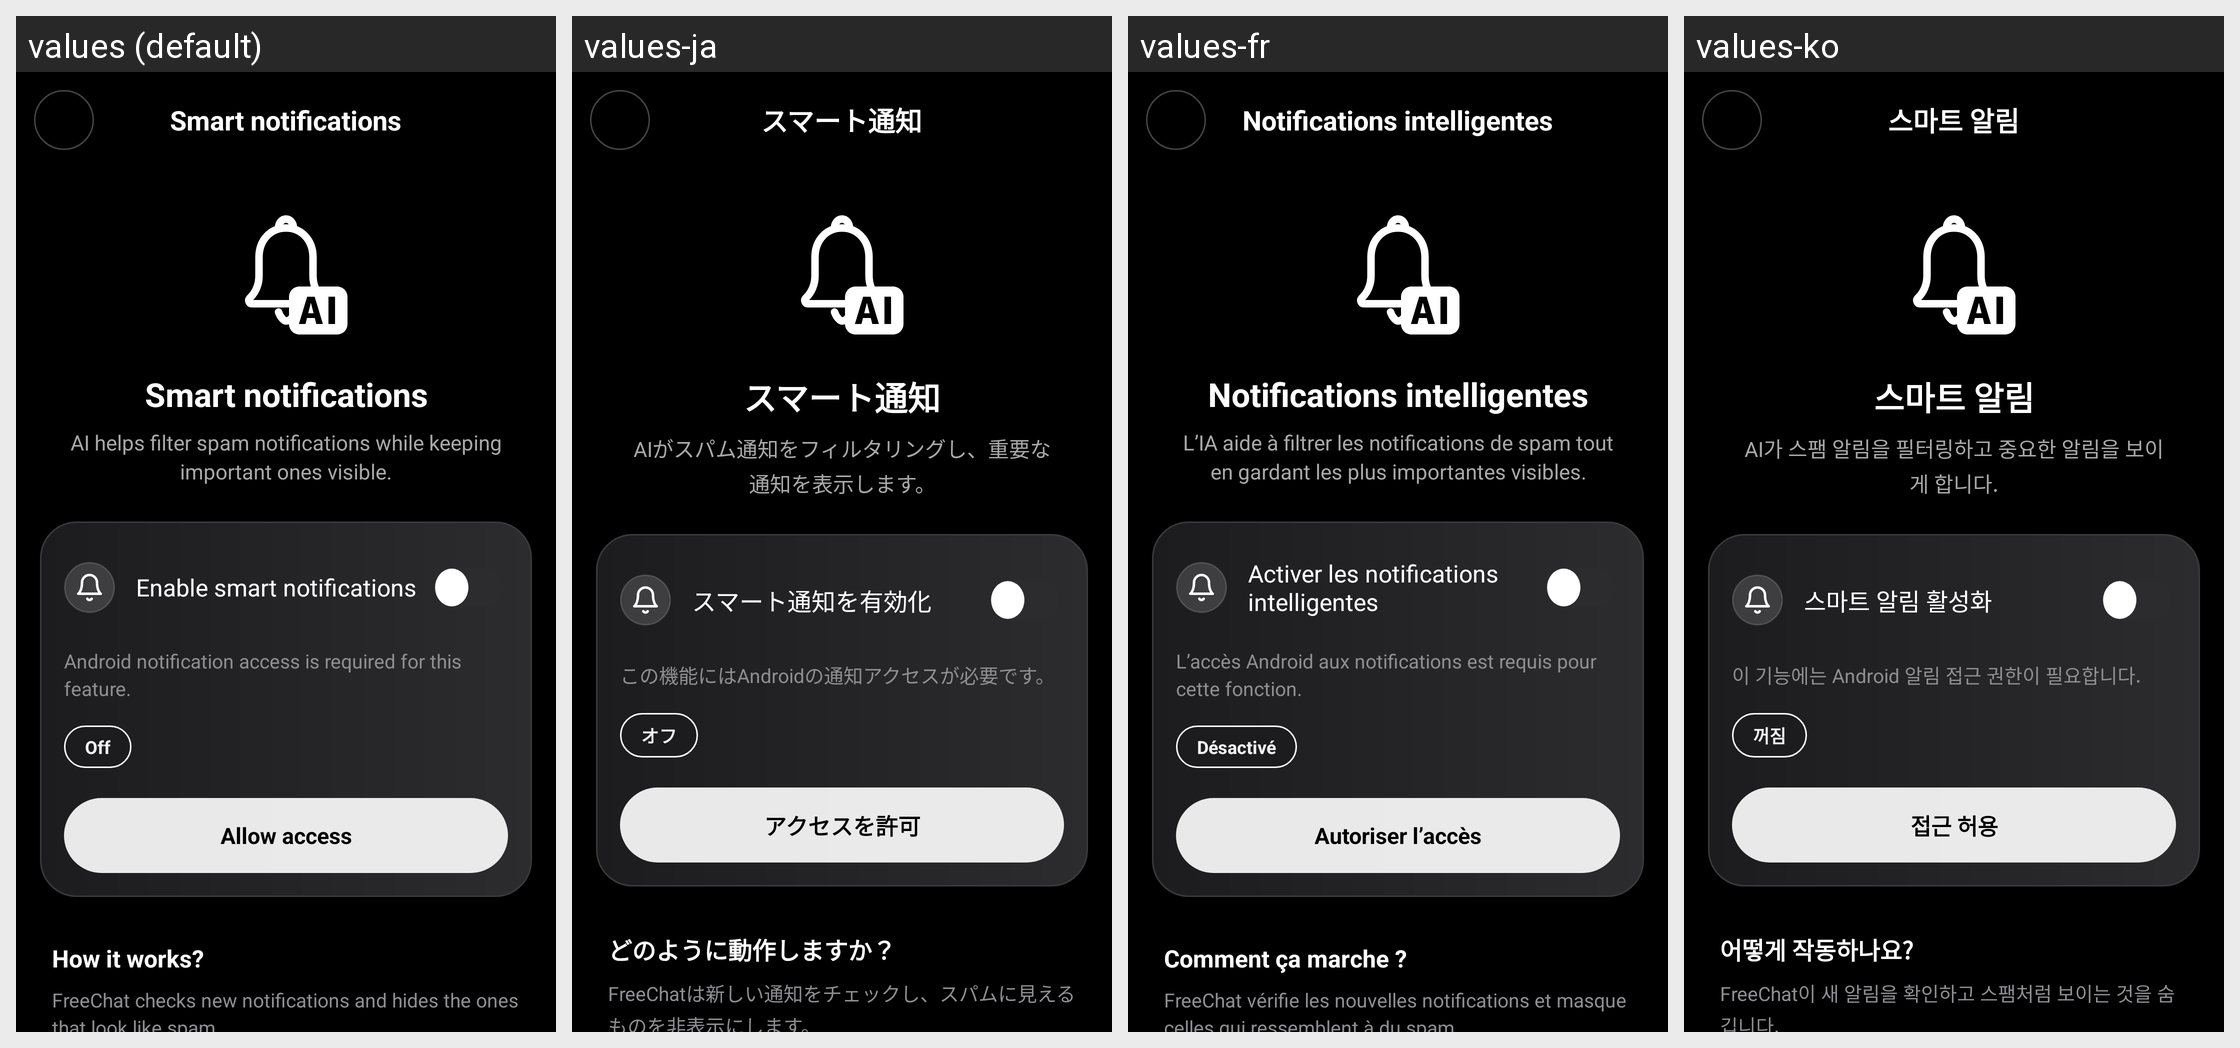

The same Android screen rendered under several of its app's locales, left to right. List the strings drawn on it with the default value and each locale's translation.
Android screen res/layout/activity_smart_notifications_settings.xml rendered under 4 locales, left to right: values (default), values-ja, values-fr, values-ko. Device: Nexus 5 (rendered at 1080×1920; each locale shown at half size, 540×960, under a caption strip naming it); theme Theme.Chatapp.
Other locales in the repository, not shown: values-ar, values-be, values-de, values-es, values-hi, values-it, values-ka, values-pt, values-ru, values-tr, values-uk, values-zh.
Strings drawn on this screen, with the default value and each locale's value (text and hints the layout hard-codes, and strings that could not be matched under every locale, appear in the picture but are not listed):

smart_notifications_title
  values: Smart notifications
  values-ja: スマート通知
  values-fr: Notifications intelligentes
  values-ko: 스마트 알림

smart_notifications_description
  values: AI helps filter spam notifications while keeping important ones visible.
  values-ja: AIがスパム通知をフィルタリングし、重要な通知を表示します。
  values-fr: L’IA aide à filtrer les notifications de spam tout en gardant les plus importantes visibles.
  values-ko: AI가 스팸 알림을 필터링하고 중요한 알림을 보이게 합니다.

smart_notifications_enable
  values: Enable smart notifications
  values-ja: スマート通知を有効化
  values-fr: Activer les notifications intelligentes
  values-ko: 스마트 알림 활성화

smart_notifications_permissions_explanation
  values: Android notification access is required for this feature.
  values-ja: この機能にはAndroidの通知アクセスが必要です。
  values-fr: L’accès Android aux notifications est requis pour cette fonction.
  values-ko: 이 기능에는 Android 알림 접근 권한이 필요합니다.

smart_notifications_status_disabled
  values: Off
  values-ja: オフ
  values-fr: Désactivé
  values-ko: 꺼짐

smart_notifications_allow_access
  values: Allow access
  values-ja: アクセスを許可
  values-fr: Autoriser l’accès
  values-ko: 접근 허용

smart_notifications_how_it_works_title
  values: How it works?
  values-ja: どのように動作しますか？
  values-fr: Comment ça marche ?
  values-ko: 어떻게 작동하나요?

smart_notifications_how_it_works_desc
  values: FreeChat checks new notifications and hides the ones that look like spam.
  values-ja: FreeChatは新しい通知をチェックし、スパムに見えるものを非表示にします。
  values-fr: FreeChat vérifie les nouvelles notifications et masque celles qui ressemblent à du spam.
  values-ko: FreeChat이 새 알림을 확인하고 스팸처럼 보이는 것을 숨깁니다.
